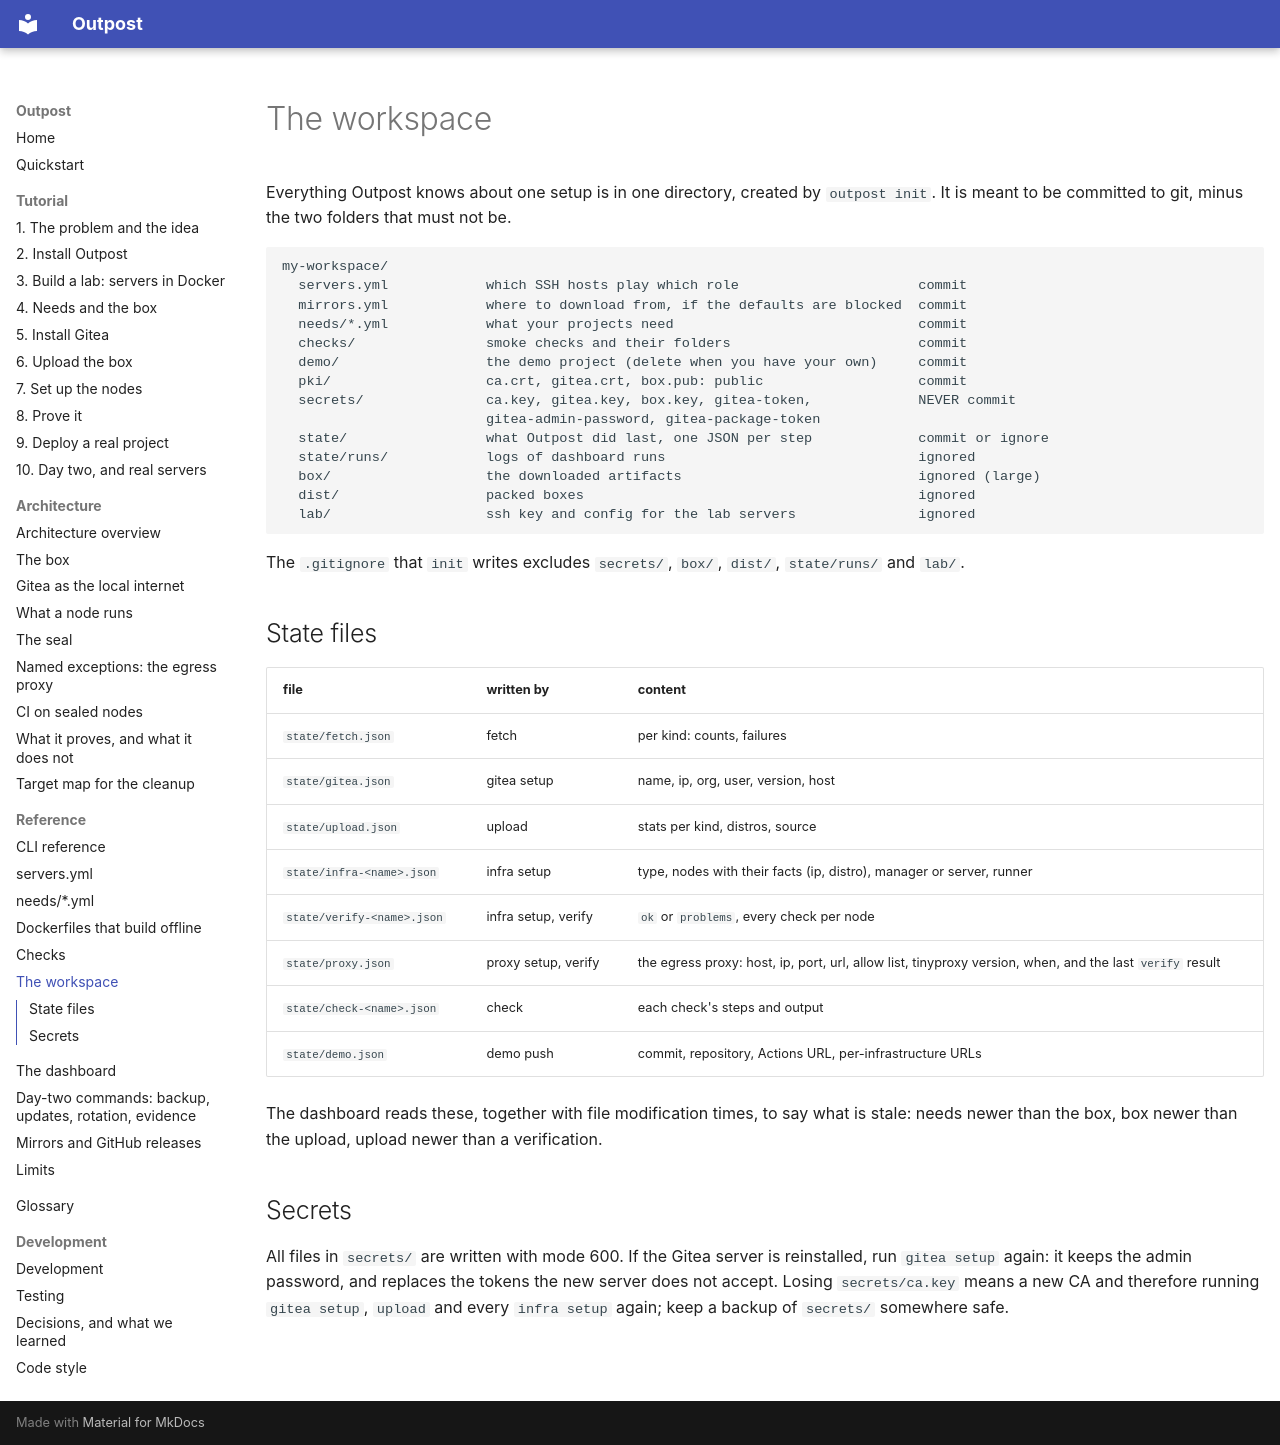

repository: bshadmehr98/outpost · page: reference/workspace/index.html · generator: mkdocs

# The workspace

Everything Outpost knows about one setup is in one directory, created by `outpost init`.
It is meant to be committed to git, minus the two folders that must not be.

```
my-workspace/
  servers.yml            which SSH hosts play which role                      commit
  mirrors.yml            where to download from, if the defaults are blocked  commit
  needs/*.yml            what your projects need                              commit
  checks/                smoke checks and their folders                       commit
  demo/                  the demo project (delete when you have your own)     commit
  pki/                   ca.crt, gitea.crt, box.pub: public                   commit
  secrets/               ca.key, gitea.key, box.key, gitea-token,             NEVER commit
                         gitea-admin-password, gitea-package-token
  state/                 what Outpost did last, one JSON per step             commit or ignore
  state/runs/            logs of dashboard runs                               ignored
  box/                   the downloaded artifacts                             ignored (large)
  dist/                  packed boxes                                         ignored
  lab/                   ssh key and config for the lab servers               ignored
```

The `.gitignore` that `init` writes excludes `secrets/`, `box/`, `dist/`, `state/runs/` and `lab/`.

## State files

| file | written by | content |
|---|---|---|
| `state/fetch.json` | fetch | per kind: counts, failures |
| `state/gitea.json` | gitea setup | name, ip, org, user, version, host |
| `state/upload.json` | upload | stats per kind, distros, source |
| `state/infra-<name>.json` | infra setup | type, nodes with their facts (ip, distro), manager or server, runner |
| `state/verify-<name>.json` | infra setup, verify | `ok` or `problems`, every check per node |
| `state/proxy.json` | proxy setup, verify | the egress proxy: host, ip, port, url, allow list, tinyproxy version, when, and the last `verify` result |
| `state/check-<name>.json` | check | each check's steps and output |
| `state/demo.json` | demo push | commit, repository, Actions URL, per-infrastructure URLs |

The dashboard reads these, together with file modification times, to say what is stale: needs
newer than the box, box newer than the upload, upload newer than a verification.

## Secrets

All files in `secrets/` are written with mode 600. If the Gitea server is reinstalled, run
`gitea setup` again: it keeps the admin password, and replaces the tokens the new server does
not accept. Losing `secrets/ca.key` means a new CA and therefore running `gitea setup`,
`upload` and every `infra setup` again; keep a backup of `secrets/` somewhere safe.
